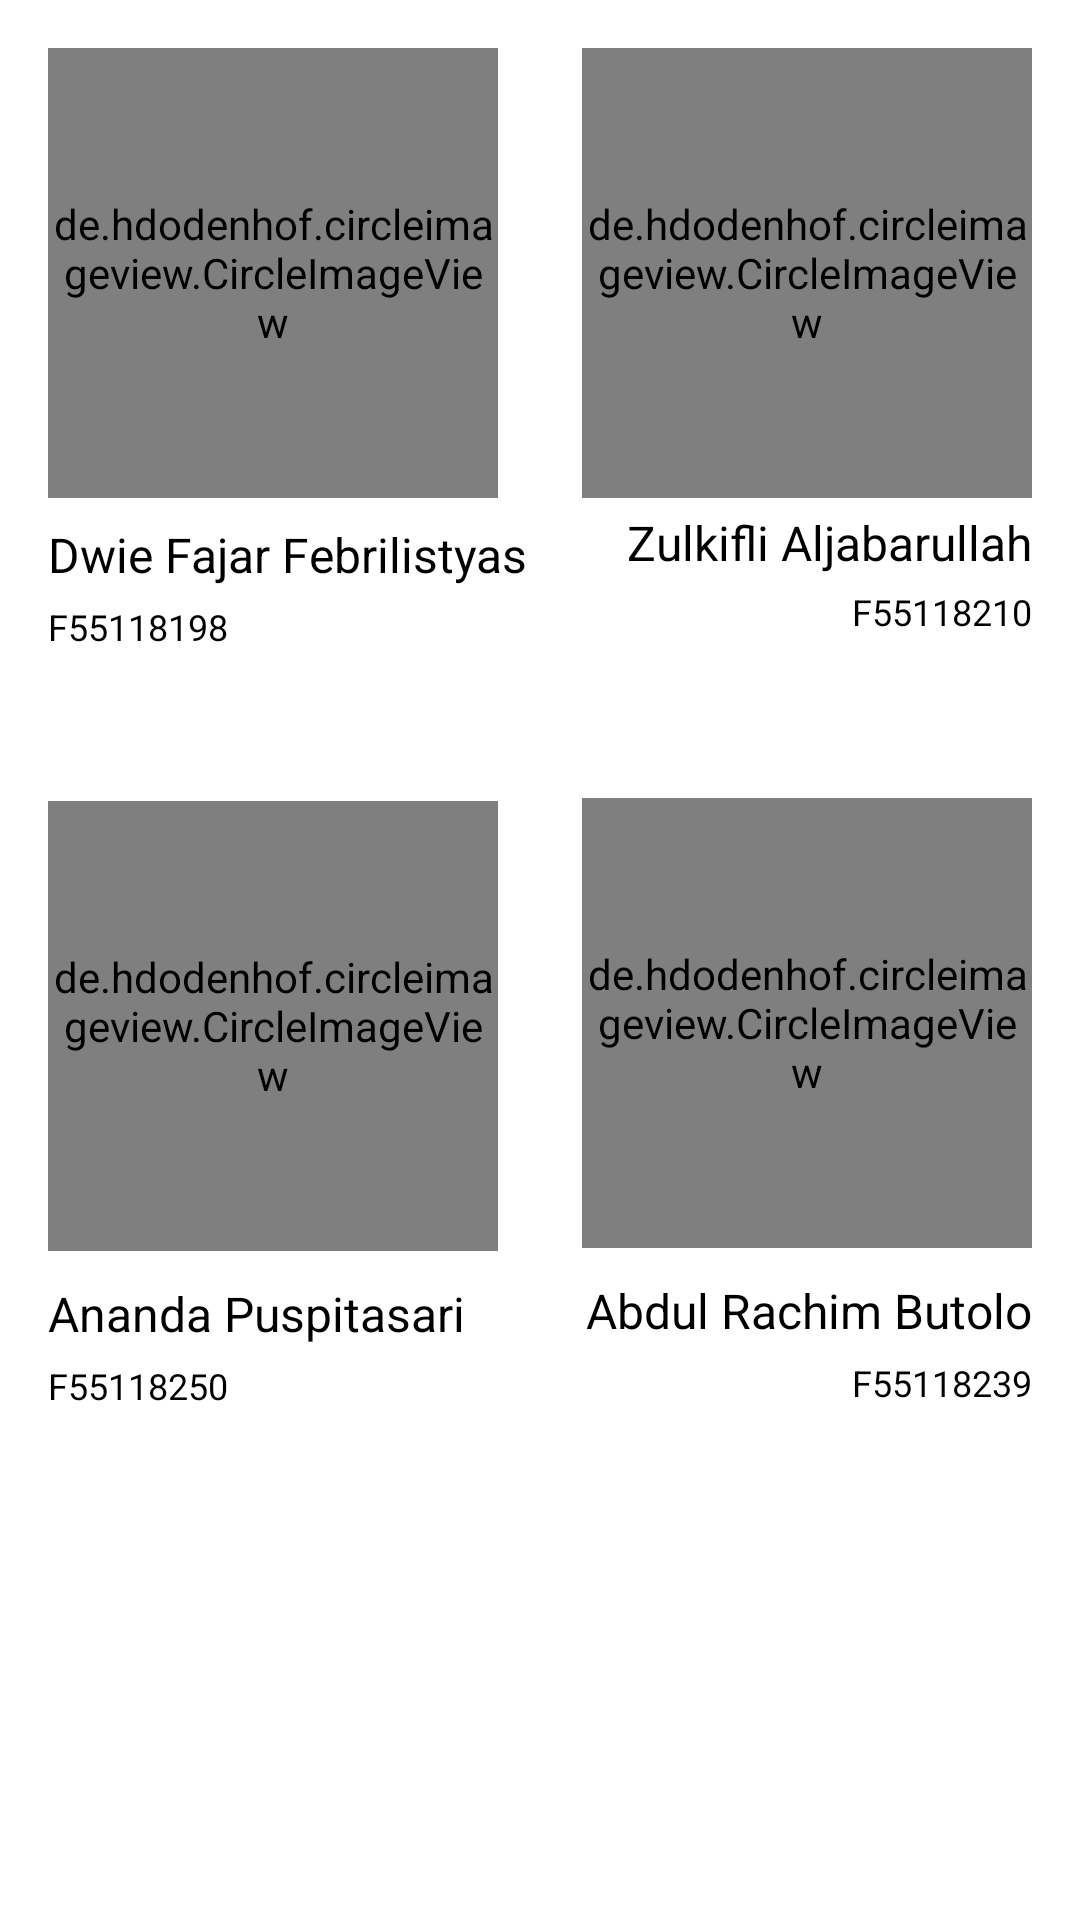

Android layout source for this screen:
<!-- AndroidManifest.xml: application theme Theme.TugasMobileList -->
<!-- res/layout/activity_about.xml -->
<?xml version="1.0" encoding="utf-8"?>
<ScrollView android:layout_width="match_parent"
    android:layout_height="match_parent"
    xmlns:app="http://schemas.android.com/apk/res-auto"
    xmlns:android="http://schemas.android.com/apk/res/android"
    xmlns:tools="http://schemas.android.com/tools"
    tools:context=".AboutActivity">
<androidx.constraintlayout.widget.ConstraintLayout
    android:layout_width="match_parent"
    android:layout_height="match_parent">

    <de.hdodenhof.circleimageview.CircleImageView
        android:id="@+id/image_anggota"
        android:layout_width="150dp"
        android:layout_height="150dp"
        android:layout_marginStart="16dp"
        android:layout_marginTop="16dp"
        android:src="@drawable/febi"
        app:layout_constraintStart_toStartOf="parent"
        app:layout_constraintTop_toTopOf="parent" />

    <TextView
        android:id="@+id/nama_anggota"
        android:layout_width="wrap_content"
        android:layout_height="wrap_content"
        android:layout_marginStart="16dp"
        android:layout_marginTop="8dp"
        android:text="Dwie Fajar Febrilistyas"
        android:textColor="@color/black"
        android:textSize="16sp"
        app:layout_constraintStart_toStartOf="parent"
        app:layout_constraintTop_toBottomOf="@+id/image_anggota" />

    <TextView
        android:id="@+id/nama_anggota2"
        android:layout_width="wrap_content"
        android:layout_height="wrap_content"
        android:layout_marginTop="4dp"
        android:layout_marginEnd="16dp"
        android:text="Zulkifli Aljabarullah"
        android:textColor="@color/black"
        android:textSize="16sp"
        app:layout_constraintEnd_toEndOf="parent"
        app:layout_constraintTop_toBottomOf="@+id/image_anggota2" />

    <TextView
        android:id="@+id/nama_anggota3"
        android:layout_width="wrap_content"
        android:layout_height="wrap_content"
        android:layout_marginStart="16dp"
        android:layout_marginTop="10dp"
        android:text="Ananda Puspitasari"
        android:textColor="@color/black"
        android:textSize="16sp"
        app:layout_constraintStart_toStartOf="parent"
        app:layout_constraintTop_toBottomOf="@+id/image_anggota3" />

    <TextView
        android:id="@+id/nama_anggota4"
        android:layout_width="wrap_content"
        android:layout_height="wrap_content"
        android:layout_marginTop="10dp"
        android:layout_marginEnd="16dp"
        android:text="Abdul Rachim Butolo"
        android:textColor="@color/black"
        android:textSize="16sp"
        app:layout_constraintEnd_toEndOf="parent"
        app:layout_constraintTop_toBottomOf="@+id/image_anggota4" />

    <TextView
        android:id="@+id/nim_anggota"
        android:layout_width="wrap_content"
        android:layout_height="wrap_content"
        android:layout_marginStart="16dp"
        android:layout_marginTop="5dp"
        android:text="F55118198"
        android:textColor="@color/black"
        android:textSize="12sp"
        app:layout_constraintStart_toStartOf="parent"
        app:layout_constraintTop_toBottomOf="@+id/nama_anggota" />

    <TextView
        android:id="@+id/nim_anggota2"
        android:layout_width="wrap_content"
        android:layout_height="wrap_content"
        android:layout_marginTop="4dp"
        android:layout_marginEnd="16dp"
        android:text="F55118210"
        android:textColor="@color/black"
        android:textSize="12sp"
        app:layout_constraintEnd_toEndOf="parent"
        app:layout_constraintTop_toBottomOf="@+id/nama_anggota2" />

    <TextView
        android:id="@+id/nim_anggota3"
        android:layout_width="wrap_content"
        android:layout_height="wrap_content"
        android:layout_marginStart="16dp"
        android:layout_marginTop="5dp"
        android:text="F55118250"
        android:textColor="@color/black"
        android:textSize="12sp"
        app:layout_constraintStart_toStartOf="parent"
        app:layout_constraintTop_toBottomOf="@+id/nama_anggota3" />

    <TextView
        android:id="@+id/nim_anggota4"
        android:layout_width="wrap_content"
        android:layout_height="wrap_content"
        android:layout_marginTop="5dp"
        android:layout_marginEnd="16dp"
        android:text="F55118239"
        android:textColor="@color/black"
        android:textSize="12sp"
        app:layout_constraintEnd_toEndOf="parent"
        app:layout_constraintTop_toBottomOf="@+id/nama_anggota4" />

    <ImageButton
        android:id="@+id/ig_anggota"
        android:layout_width="50dp"
        android:layout_height="50dp"
        android:layout_marginStart="65dp"
        android:backgroundTint="@color/white"
        android:scaleType="centerCrop"
        android:src="@drawable/instagram"
        app:layout_constraintStart_toStartOf="parent"
        app:layout_constraintTop_toBottomOf="@+id/nim_anggota" />

    <ImageButton
        android:id="@+id/ig_anggota2"
        android:layout_width="50dp"
        android:layout_height="50dp"
        android:layout_marginTop="4dp"
        android:layout_marginEnd="65dp"
        android:backgroundTint="@color/white"
        android:scaleType="centerCrop"
        android:src="@drawable/instagram"
        app:layout_constraintEnd_toEndOf="parent"
        app:layout_constraintTop_toBottomOf="@+id/nim_anggota2" />

    <ImageButton
        android:id="@+id/ig_anggota3"
        android:layout_width="50dp"
        android:layout_height="50dp"
        android:layout_marginStart="65dp"
        android:backgroundTint="@color/white"
        android:scaleType="centerCrop"
        android:src="@drawable/instagram"
        app:layout_constraintStart_toStartOf="parent"
        app:layout_constraintTop_toBottomOf="@+id/nim_anggota3" />

    <ImageButton
        android:id="@+id/ig_anggota4"
        android:layout_width="50dp"
        android:layout_height="50dp"
        android:layout_marginEnd="65dp"
        android:backgroundTint="@color/white"
        android:scaleType="centerCrop"
        android:src="@drawable/instagram"
        app:layout_constraintEnd_toEndOf="parent"
        app:layout_constraintTop_toBottomOf="@+id/nim_anggota4" />

    <de.hdodenhof.circleimageview.CircleImageView
        android:id="@+id/image_anggota2"
        android:layout_width="150dp"
        android:layout_height="150dp"
        android:layout_marginTop="16dp"
        android:layout_marginEnd="16dp"
        app:layout_constraintEnd_toEndOf="parent"
        app:layout_constraintTop_toTopOf="parent"
        android:src="@drawable/kifli"/>

    <de.hdodenhof.circleimageview.CircleImageView
        android:id="@+id/image_anggota3"
        android:layout_width="150dp"
        android:layout_height="150dp"
        android:layout_marginStart="16dp"
        app:layout_constraintStart_toStartOf="parent"
        app:layout_constraintTop_toBottomOf="@+id/ig_anggota"
        tools:srcCompat="@tools:sample/avatars"
        android:src="@drawable/apus"/>

    <de.hdodenhof.circleimageview.CircleImageView
        android:id="@+id/image_anggota4"
        android:layout_width="150dp"
        android:layout_height="150dp"
        android:layout_marginEnd="16dp"
        app:layout_constraintEnd_toEndOf="parent"
        app:layout_constraintTop_toBottomOf="@+id/ig_anggota2"
        tools:srcCompat="@tools:sample/avatars"
        android:src="@drawable/aim"/>

</androidx.constraintlayout.widget.ConstraintLayout>
</ScrollView>
<!-- resources referenced by this layout -->
<resources>
  <color name="black">#FF000000</color>
  <color name="white">#FFFFFFFF</color>
  <!-- drawable aim: jpeg bitmap (drawable, 136487 bytes) -->
  <!-- drawable apus: jpeg bitmap (drawable, 173910 bytes) -->
  <!-- drawable febi: jpeg bitmap (drawable, 133430 bytes) -->
  <!-- drawable kifli: jpeg bitmap (drawable, 80931 bytes) -->
  <style name="Theme.TugasMobileList" parent="Theme.MaterialComponents.DayNight.DarkActionBar">
          
          <item name="colorPrimary">@color/sec</item>
          <item name="colorPrimaryVariant">@color/prim</item>
          <item name="colorOnPrimary">@color/white</item>
          
          <item name="colorSecondary">@color/teal_200</item>
          <item name="colorSecondaryVariant">@color/teal_700</item>
          <item name="colorOnSecondary">@color/black</item>
          
          <item name="android:statusBarColor" tools:targetApi="l">?attr/colorPrimaryVariant</item>
          
      </style>
  <color name="sec">#bbbfca</color>
  <color name="prim">#495464</color>
  <color name="teal_200">#FF03DAC5</color>
  <color name="teal_700">#FF018786</color>
</resources>
